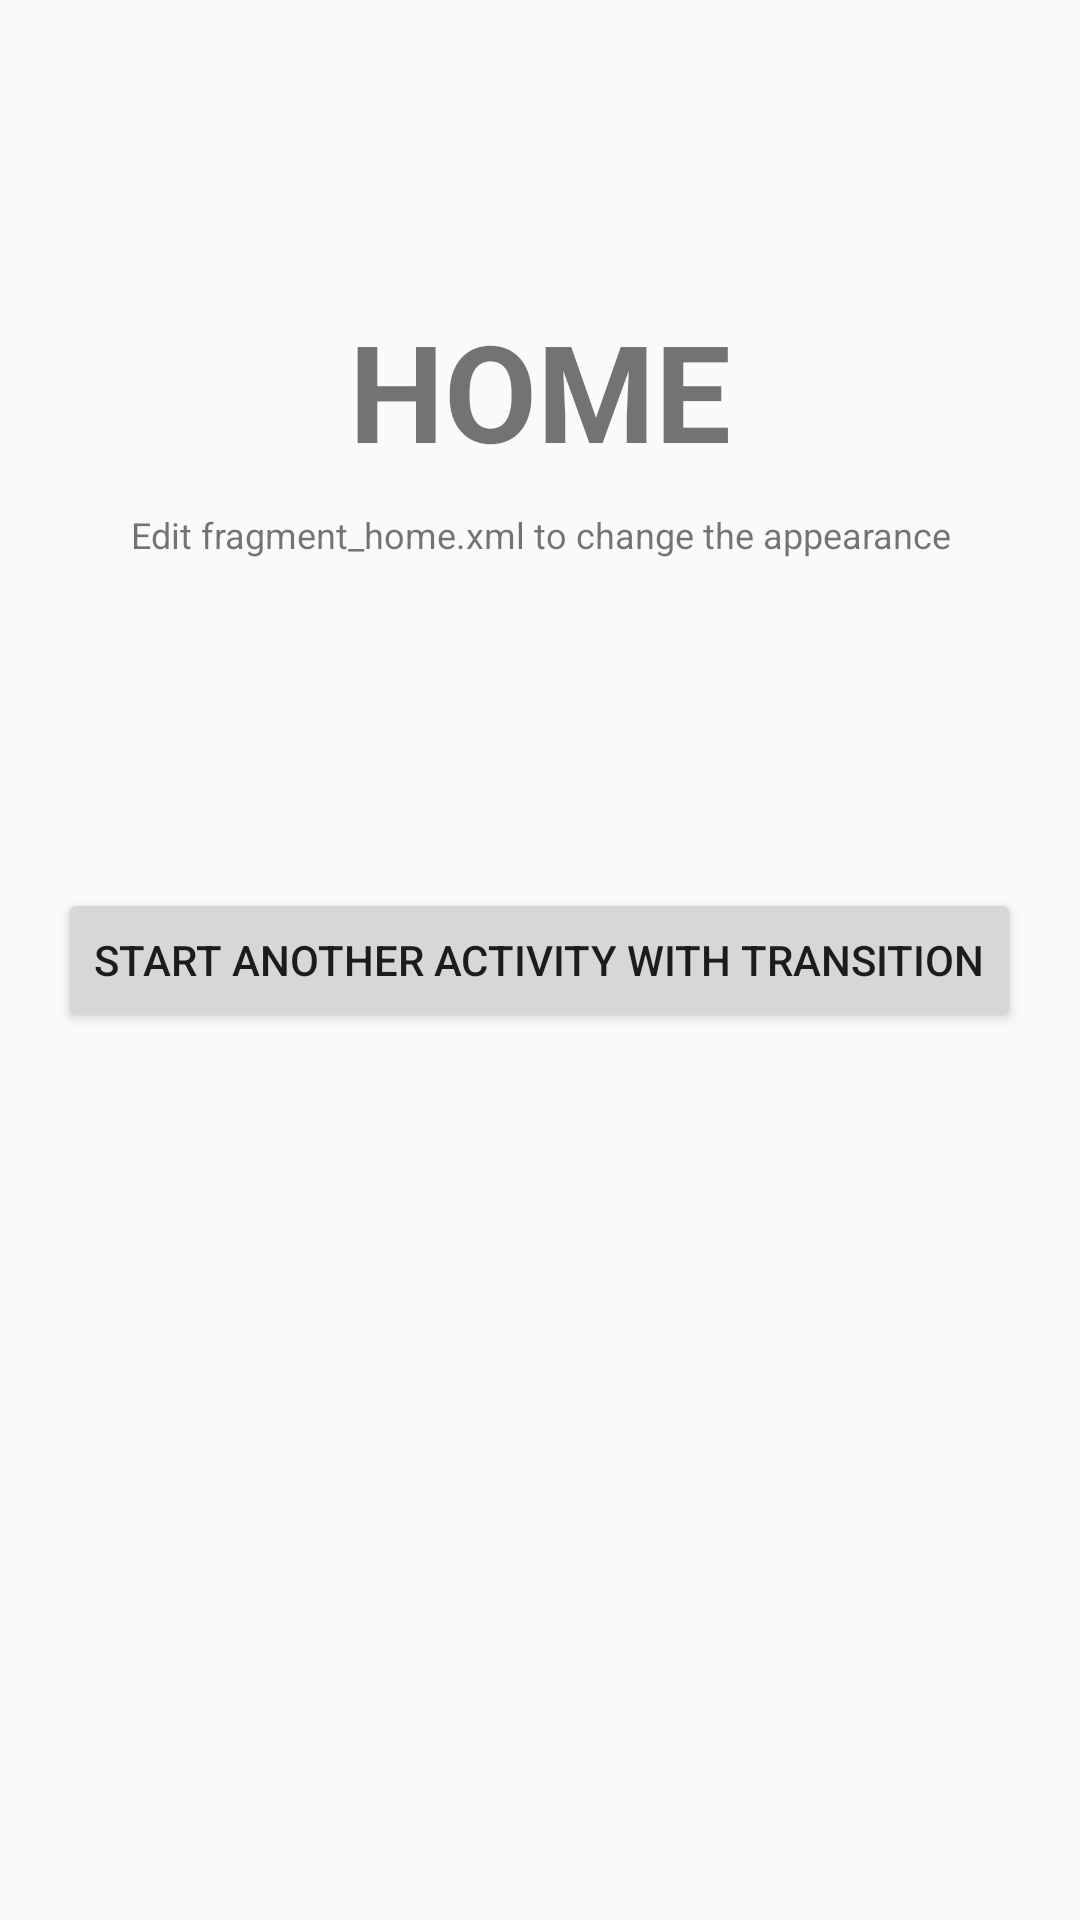

Here is an Android app screen rendered from its layout file. Give the layout XML and the strings, colors and styles it references.
<!-- AndroidManifest.xml: application theme MyMaterialTheme -->
<!-- res/layout/fragment_home.xml -->
<?xml version="1.0" encoding="utf-8"?>
<RelativeLayout xmlns:android="http://schemas.android.com/apk/res/android"
    xmlns:tools="http://schemas.android.com/tools"
    android:layout_width="match_parent"
    android:layout_height="match_parent"
    android:orientation="vertical"
    tools:context="androidhive.info.materialdesign.activity.HomeFragment">


    <TextView
        android:id="@+id/label"
        android:layout_alignParentTop="true"
        android:layout_marginTop="100dp"
        android:layout_width="fill_parent"
        android:layout_height="wrap_content"
        android:gravity="center_horizontal"
        android:textSize="45dp"
        android:text="HOME"
        android:textStyle="bold"/>

    <TextView
        android:layout_below="@id/label"
        android:layout_centerInParent="true"
        android:layout_width="fill_parent"
        android:layout_height="wrap_content"
        android:textSize="12dp"
        android:layout_marginTop="10dp"
        android:gravity="center_horizontal"
        android:text="Edit fragment_home.xml to change the appearance" />

    <Button
        android:layout_width="wrap_content"
        android:layout_height="wrap_content"
        android:text="Start Another Activity with Transition"
        android:id="@+id/btnStartActivity"
        android:layout_centerVertical="true"
        android:layout_centerHorizontal="true" />

</RelativeLayout>
<!-- resources referenced by this layout -->
<resources>
  <style name="MyMaterialTheme" parent="MyMaterialTheme.Base">
  
      </style>
  <style name="MyMaterialTheme.Base" parent="Theme.AppCompat.Light.DarkActionBar">
          <item name="android:windowNoTitle">true</item>
          <item name="windowActionBar">false</item>
         
      </style>
</resources>
